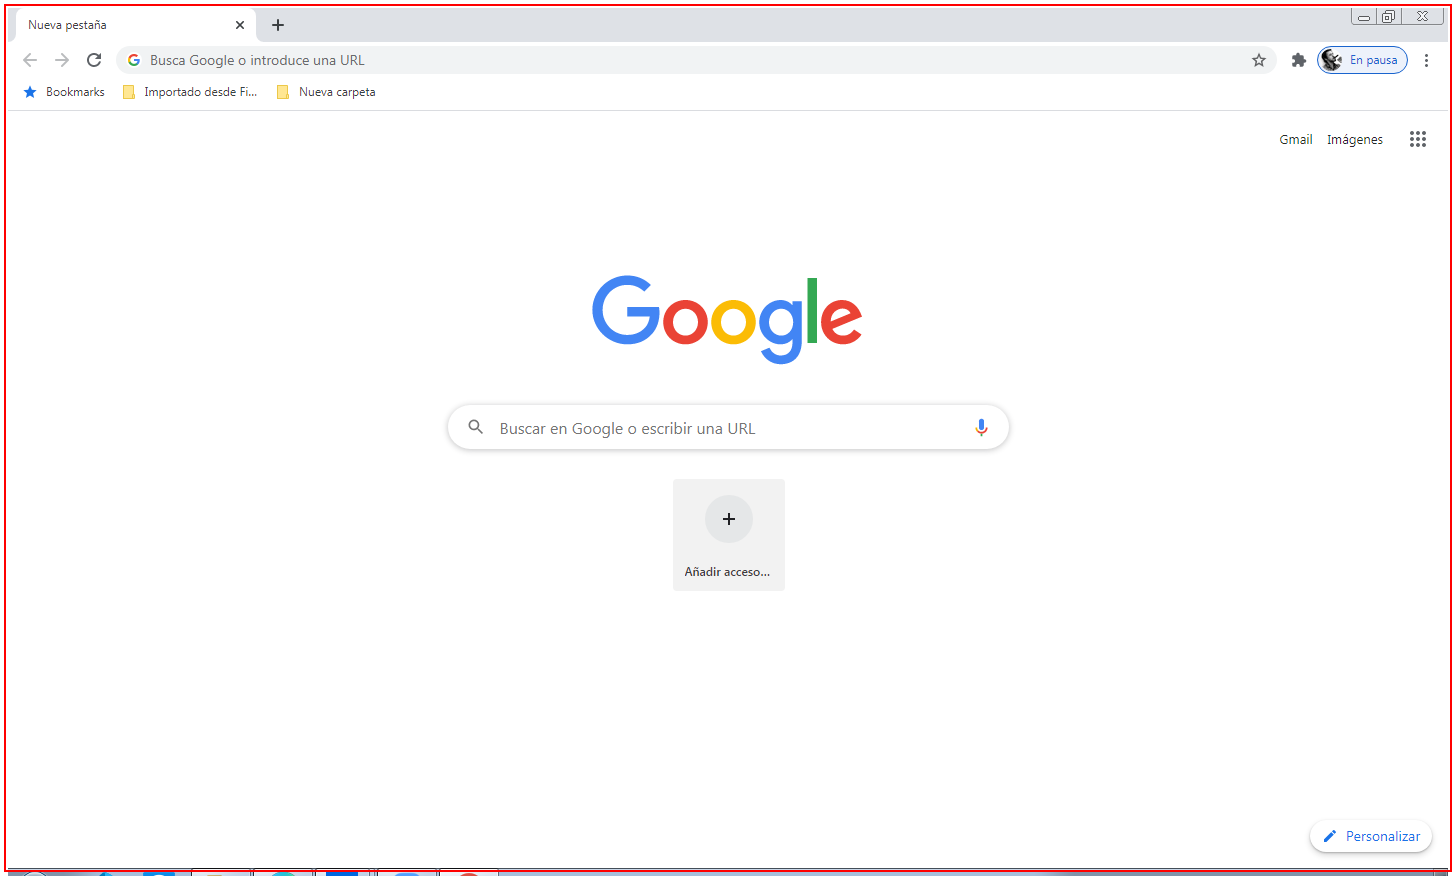
Task: Proceso en blanco
Workflow: DropBox

Step 1: Cerrar Chrome on the element (chrome.exe)

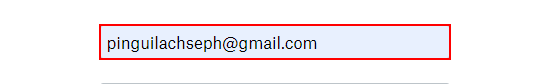
Step 2: find the text box (repeated 2 times)

Step 4: type [Acceso] into the text box (same screen as step 2)

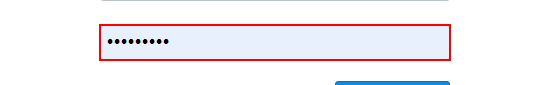
Step 5: type [Clave] into the text box